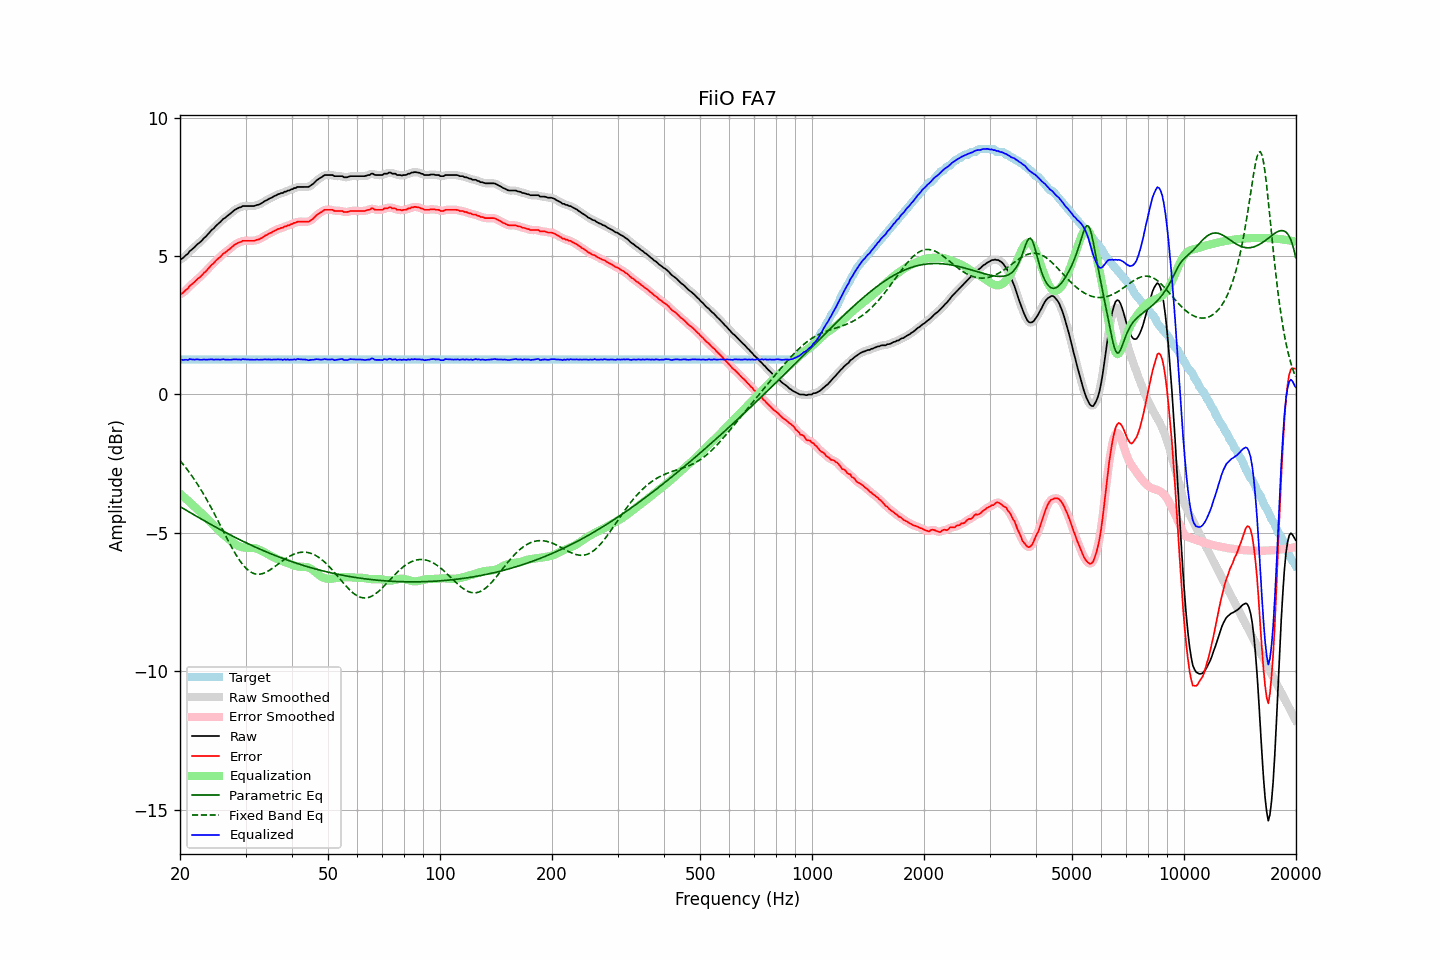

Values plotted in this chart, from the file beside it:
frequency, raw, error, smoothed, error_smoothed, equalization, parametric_eq, fixed_band_eq, equalized_raw, equalized_smoothed, target
20.00, 4.87, 3.62, 4.87, 3.61, -3.59, -4.06, -2.40, 1.28, 1.28, 1.26
20.20, 4.89, 3.64, 4.90, 3.64, -3.64, -4.09, -2.47, 1.25, 1.26, 1.26
20.40, 4.93, 3.68, 4.94, 3.68, -3.69, -4.12, -2.53, 1.24, 1.24, 1.26
20.61, 4.99, 3.73, 4.98, 3.73, -3.74, -4.16, -2.61, 1.25, 1.24, 1.26
20.81, 5.04, 3.79, 5.04, 3.78, -3.79, -4.19, -2.68, 1.25, 1.25, 1.26
21.02, 5.08, 3.83, 5.10, 3.84, -3.84, -4.23, -2.76, 1.24, 1.26, 1.26
21.23, 5.17, 3.92, 5.16, 3.90, -3.90, -4.26, -2.83, 1.28, 1.26, 1.26
21.44, 5.21, 3.96, 5.21, 3.96, -3.95, -4.30, -2.91, 1.26, 1.26, 1.26
21.66, 5.26, 4.00, 5.27, 4.01, -4.00, -4.33, -3.00, 1.26, 1.26, 1.26
21.87, 5.31, 4.06, 5.32, 4.06, -4.06, -4.36, -3.08, 1.25, 1.26, 1.26
22.09, 5.37, 4.12, 5.37, 4.12, -4.11, -4.40, -3.17, 1.26, 1.26, 1.26
22.31, 5.43, 4.18, 5.42, 4.17, -4.17, -4.43, -3.26, 1.27, 1.26, 1.26
22.54, 5.47, 4.21, 5.47, 4.22, -4.22, -4.46, -3.35, 1.25, 1.26, 1.26
22.76, 5.52, 4.27, 5.53, 4.27, -4.27, -4.50, -3.44, 1.25, 1.25, 1.26
22.99, 5.58, 4.33, 5.58, 4.33, -4.33, -4.53, -3.54, 1.25, 1.25, 1.26
23.22, 5.65, 4.40, 5.64, 4.38, -4.39, -4.56, -3.64, 1.26, 1.25, 1.26
23.45, 5.69, 4.44, 5.70, 4.44, -4.45, -4.60, -3.74, 1.25, 1.25, 1.26
23.69, 5.76, 4.50, 5.76, 4.50, -4.51, -4.63, -3.84, 1.25, 1.26, 1.26
23.92, 5.82, 4.57, 5.83, 4.57, -4.57, -4.66, -3.95, 1.26, 1.26, 1.26
24.16, 5.89, 4.64, 5.89, 4.63, -4.63, -4.69, -4.05, 1.27, 1.26, 1.26
24.40, 5.95, 4.70, 5.95, 4.69, -4.69, -4.73, -4.16, 1.27, 1.26, 1.26
24.65, 5.99, 4.74, 6.00, 4.75, -4.75, -4.76, -4.27, 1.24, 1.26, 1.26
24.89, 6.06, 4.81, 6.06, 4.80, -4.81, -4.79, -4.38, 1.26, 1.26, 1.26
25.14, 6.12, 4.87, 6.12, 4.86, -4.86, -4.82, -4.50, 1.26, 1.25, 1.26
25.39, 6.17, 4.92, 6.17, 4.92, -4.92, -4.85, -4.61, 1.26, 1.26, 1.26
25.65, 6.22, 4.97, 6.23, 4.97, -4.97, -4.89, -4.72, 1.25, 1.26, 1.26
25.91, 6.28, 5.02, 6.28, 5.02, -5.02, -4.92, -4.84, 1.26, 1.26, 1.26
26.16, 6.34, 5.09, 6.33, 5.07, -5.07, -4.95, -4.95, 1.27, 1.26, 1.26
26.43, 6.37, 5.12, 6.38, 5.12, -5.12, -4.98, -5.07, 1.25, 1.26, 1.26
26.69, 6.42, 5.17, 6.42, 5.17, -5.17, -5.01, -5.18, 1.25, 1.25, 1.26
26.96, 6.47, 5.21, 6.47, 5.21, -5.22, -5.04, -5.29, 1.25, 1.25, 1.26
27.23, 6.51, 5.25, 6.52, 5.26, -5.27, -5.07, -5.40, 1.25, 1.25, 1.26
27.50, 6.56, 5.31, 6.56, 5.31, -5.31, -5.10, -5.51, 1.25, 1.25, 1.26
27.77, 6.61, 5.36, 6.61, 5.36, -5.35, -5.13, -5.61, 1.26, 1.26, 1.26
28.05, 6.66, 5.41, 6.66, 5.40, -5.39, -5.16, -5.72, 1.27, 1.26, 1.26
28.33, 6.69, 5.44, 6.70, 5.44, -5.43, -5.19, -5.81, 1.26, 1.26, 1.26
28.62, 6.72, 5.47, 6.72, 5.47, -5.47, -5.22, -5.91, 1.26, 1.26, 1.26
28.90, 6.75, 5.50, 6.75, 5.49, -5.49, -5.25, -5.99, 1.26, 1.26, 1.26
29.19, 6.76, 5.51, 6.77, 5.52, -5.51, -5.28, -6.07, 1.25, 1.26, 1.26
29.48, 6.80, 5.55, 6.79, 5.53, -5.53, -5.30, -6.15, 1.27, 1.26, 1.26
29.78, 6.80, 5.55, 6.80, 5.54, -5.54, -5.33, -6.22, 1.26, 1.26, 1.26
30.08, 6.80, 5.55, 6.81, 5.55, -5.54, -5.36, -6.28, 1.26, 1.26, 1.26
30.38, 6.80, 5.55, 6.80, 5.55, -5.55, -5.39, -6.33, 1.26, 1.26, 1.26
30.68, 6.80, 5.55, 6.80, 5.55, -5.55, -5.42, -6.38, 1.26, 1.26, 1.26
30.99, 6.80, 5.55, 6.80, 5.54, -5.55, -5.44, -6.42, 1.25, 1.25, 1.26
31.30, 6.80, 5.55, 6.80, 5.54, -5.55, -5.47, -6.45, 1.25, 1.25, 1.26
31.61, 6.80, 5.55, 6.81, 5.55, -5.56, -5.50, -6.48, 1.25, 1.25, 1.26
31.93, 6.82, 5.57, 6.82, 5.56, -5.57, -5.52, -6.49, 1.25, 1.25, 1.26
32.24, 6.84, 5.59, 6.84, 5.58, -5.58, -5.55, -6.50, 1.26, 1.25, 1.26
32.57, 6.85, 5.60, 6.86, 5.60, -5.61, -5.57, -6.50, 1.25, 1.25, 1.26
32.89, 6.88, 5.63, 6.88, 5.63, -5.63, -5.60, -6.49, 1.25, 1.25, 1.26
33.22, 6.91, 5.66, 6.92, 5.66, -5.66, -5.63, -6.48, 1.25, 1.26, 1.26
33.55, 6.95, 5.70, 6.95, 5.69, -5.69, -5.65, -6.46, 1.26, 1.26, 1.26
33.89, 6.99, 5.74, 6.99, 5.73, -5.72, -5.68, -6.44, 1.27, 1.26, 1.26
34.23, 7.01, 5.76, 7.02, 5.76, -5.76, -5.70, -6.41, 1.26, 1.26, 1.26
34.57, 7.05, 5.80, 7.05, 5.79, -5.79, -5.72, -6.38, 1.26, 1.26, 1.26
34.92, 7.08, 5.83, 7.08, 5.82, -5.82, -5.75, -6.34, 1.26, 1.25, 1.26
35.27, 7.10, 5.85, 7.11, 5.85, -5.86, -5.77, -6.31, 1.25, 1.26, 1.26
35.62, 7.14, 5.89, 7.14, 5.88, -5.88, -5.80, -6.26, 1.26, 1.25, 1.26
35.97, 7.17, 5.92, 7.17, 5.91, -5.91, -5.82, -6.22, 1.26, 1.26, 1.26
... 635 more rows
